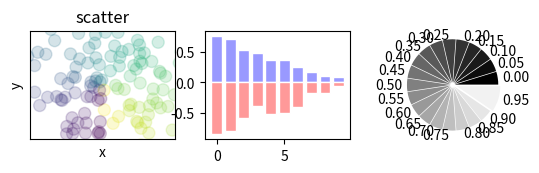

This chart was generated by the following Python code: (Note: this script raises an exception after producing the figure.)
import numpy as np
import matplotlib.pyplot as plt


def main():

    """
    x = np.linspace(-np.pi, np.pi, 256, endpoint=True)  #   x轴，从-pi到pi，共256个点，最后的点设置为存在
    c, s = np.cos(x), np.sin(x)
    plt.figure(1)
    plt.plot(x, c, color='blue', linewidth=2.0, linestyle="-", label="COS", alpha=0.5)
    plt.plot(x, s, "r*", label="SIN", color="black")
    plt.title("sin and cos")

    ax = plt.gca()  # 轴的编辑器
    ax.spines["right"].set_color("none")    # 将右边的边框去除
    ax.spines["top"].set_color("none")      # 将头部的边框去除
    ax.spines["left"].set_position(("data", 0))         # 左边框放到0位置
    ax.spines["bottom"].set_position(("data", 0))       # 底部边框移动到0位置
    ax.xaxis.set_ticks_position("bottom")               # x轴上的值放到x轴下面
    ax.yaxis.set_ticks_position("left")                 # y轴上的值放到y轴的左边
    plt.legend(loc="upper left")                        # 图例的位置，在左上方
    plt.grid()                                          # 网格线
    for label in ax.get_xticklabels()+ax.get_yticklabels():
        label.set_fontsize(16)

    plt.axis([-1, 1, -0.5, 1])                          # 设置x,y轴的显示范围
    plt.show()
    """


def main2():
    fig = plt.figure()
    ax = fig.add_subplot(3, 3, 1)  # 位置3*3的第一个位置
    n = 128
    X = np.random.normal(0, 1, n)
    Y = np.random.normal(0, 1, n)
    T = np.arctan2(X, Y)
    # plt.axes([0.025, 0.025, 0.95, 0.95])
    ax.scatter(X, Y, s=75, c=T, alpha=0.2)  # 散射图
    plt.xlim(-1.5, 1.5), plt.xticks([])
    plt.ylim(-1.5, 1.5), plt.yticks([])
    plt.axis()
    plt.title("scatter")
    plt.xlabel("x")
    plt.ylabel("y")
    # plt.show()
    # bar树状图
    fig.add_subplot(332)
    n = 10
    X = np.arange(n)
    Y1 = (1 - X/float(n)) * np.random.uniform(0.5, 1.0, n)
    Y2 = (1 - X/float(n)) * np.random.uniform(0.5, 1.0, n)
    plt.bar(X, +Y1, facecolor='#9999ff', edgecolor='white')
    plt.bar(X, -Y2, facecolor='#ff9999', edgecolor='white')

    # 饼图
    fig.add_subplot(333)
    n = 20
    Z = np.ones(n)
    Z[-1] *= 2
    plt.pie(Z, explode=Z * .05, colors=['%f' % (i/float(n)) for i in range(n)],
            labels=['%.2f' % (i/float(n)) for i in range(n)])
    plt.gca().set_aspect('equal')
    plt.xticks([]), plt.yticks([])
    plt.savefig('./data/fig.png')
    plt.show()


if __name__ == '__main__':
    main2()